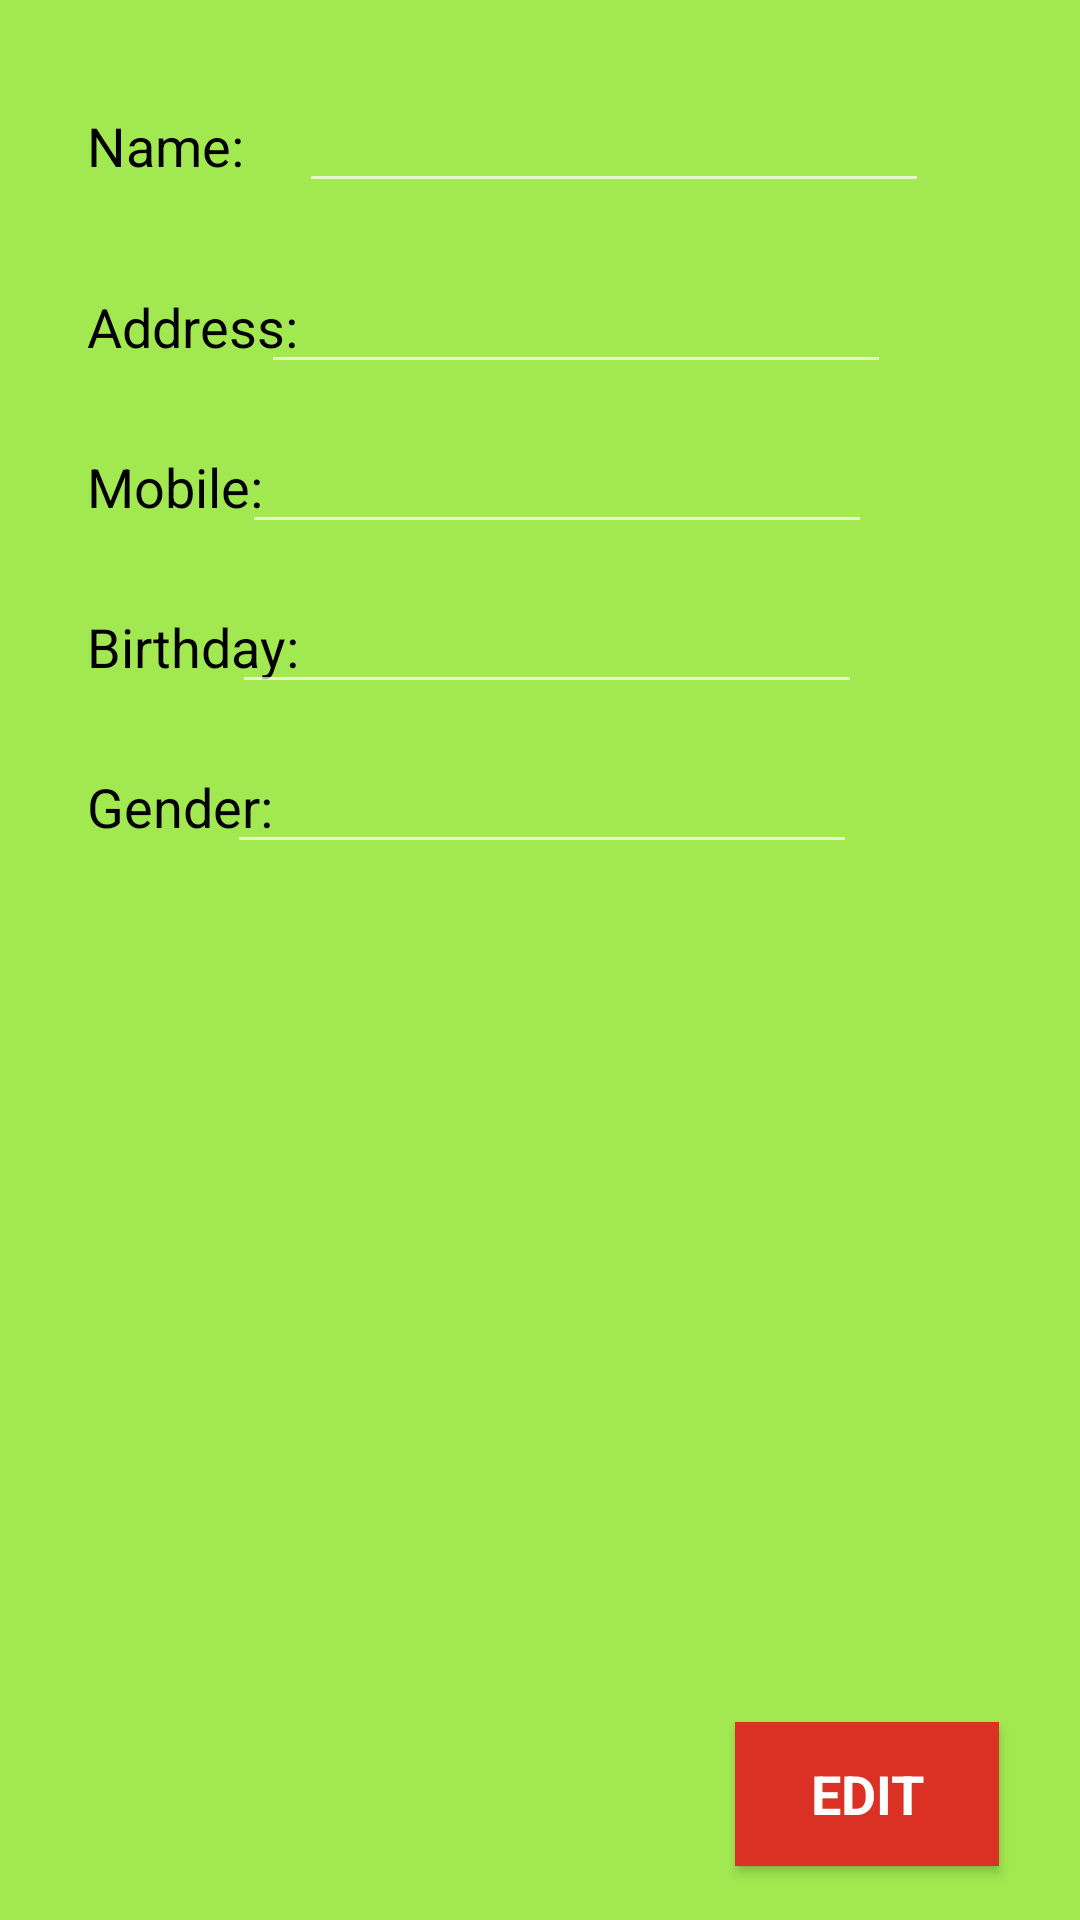

Android layout source for this screen:
<!-- AndroidManifest.xml: application theme Theme.FireApp -->
<!-- res/layout/activity_userprofile.xml -->
<?xml version="1.0" encoding="utf-8"?>
<androidx.constraintlayout.widget.ConstraintLayout xmlns:android="http://schemas.android.com/apk/res/android"
    xmlns:app="http://schemas.android.com/apk/res-auto"
    xmlns:tools="http://schemas.android.com/tools"
    android:layout_width="match_parent"
    android:layout_height="match_parent"
    android:background="#A2E851">

    <TextView
        android:id="@+id/textView6"
        android:layout_width="wrap_content"
        android:layout_height="wrap_content"
        android:layout_marginStart="124dp"
        android:layout_marginLeft="124dp"
        android:layout_marginTop="42dp"
        android:layout_marginEnd="124dp"
        android:layout_marginRight="124dp"
        android:layout_marginBottom="649dp"
        android:fontFamily="sans-serif-medium"
        android:text="@string/userprofile"
        android:textColor="@color/black"
        android:textSize="30sp"
        android:textStyle="bold"
        app:layout_constraintBottom_toBottomOf="parent"
        app:layout_constraintEnd_toEndOf="parent"
        app:layout_constraintStart_toStartOf="parent"
        app:layout_constraintTop_toTopOf="parent" />

    <TextView
        android:id="@+id/textView7"
        android:layout_width="wrap_content"
        android:layout_height="wrap_content"
        android:layout_marginStart="29dp"
        android:layout_marginLeft="29dp"
        android:layout_marginTop="40dp"
        android:text="@string/name"
        android:textColor="@color/black"
        android:textSize="18sp"
        app:layout_constraintStart_toStartOf="parent"
        app:layout_constraintTop_toBottomOf="@+id/textView6" />

    <EditText
        android:id="@+id/editTextTextPersonName2"
        android:layout_width="wrap_content"
        android:layout_height="wrap_content"
        android:layout_marginStart="44dp"
        android:layout_marginLeft="44dp"
        android:layout_marginEnd="76dp"
        android:layout_marginRight="76dp"
        android:ems="10"
        android:inputType="textPersonName"
        android:textColor="@color/black"
        app:layout_constraintBaseline_toBaselineOf="@+id/textView7"
        app:layout_constraintEnd_toEndOf="parent"
        app:layout_constraintStart_toEndOf="@+id/textView7" />

    <TextView
        android:id="@+id/textView8"
        android:layout_width="wrap_content"
        android:layout_height="wrap_content"
        android:layout_marginStart="29dp"
        android:layout_marginLeft="29dp"
        android:layout_marginTop="29dp"
        android:text="@string/address"
        android:textColor="@color/black"
        android:textSize="18sp"
        app:layout_constraintStart_toStartOf="parent"
        app:layout_constraintTop_toBottomOf="@+id/editTextTextPersonName2" />

    <TextView
        android:id="@+id/textView9"
        android:layout_width="wrap_content"
        android:layout_height="wrap_content"
        android:layout_marginStart="29dp"
        android:layout_marginLeft="29dp"
        android:layout_marginTop="29dp"
        android:text="@string/contact"
        android:textColor="@color/black"
        android:textSize="18sp"
        app:layout_constraintStart_toStartOf="parent"
        app:layout_constraintTop_toBottomOf="@+id/textView8" />

    <TextView
        android:id="@+id/textView10"
        android:layout_width="wrap_content"
        android:layout_height="wrap_content"
        android:layout_marginStart="29dp"
        android:layout_marginLeft="29dp"
        android:layout_marginTop="29dp"
        android:text="@string/birthday"
        android:textColor="@color/black"
        android:textSize="18sp"
        app:layout_constraintStart_toStartOf="parent"
        app:layout_constraintTop_toBottomOf="@+id/textView9" />

    <TextView
        android:id="@+id/textView11"
        android:layout_width="wrap_content"
        android:layout_height="wrap_content"
        android:layout_marginStart="29dp"
        android:layout_marginLeft="29dp"
        android:layout_marginTop="29dp"
        android:text="@string/gender"
        android:textColor="@color/black"
        android:textSize="18sp"
        app:layout_constraintStart_toStartOf="parent"
        app:layout_constraintTop_toBottomOf="@+id/textView10" />

    <EditText
        android:id="@+id/editTextTextPostalAddress"
        android:layout_width="wrap_content"
        android:layout_height="wrap_content"
        android:layout_marginEnd="76dp"
        android:layout_marginRight="76dp"
        android:ems="10"
        android:inputType="textPostalAddress"
        android:textColor="@color/black"
        app:layout_constraintBaseline_toBaselineOf="@+id/textView8"
        app:layout_constraintEnd_toEndOf="parent"
        app:layout_constraintStart_toStartOf="@+id/editTextTextPersonName2" />

    <EditText
        android:id="@+id/editTextPhone"
        android:layout_width="wrap_content"
        android:layout_height="wrap_content"
        android:layout_marginEnd="76dp"
        android:layout_marginRight="76dp"
        android:ems="10"
        android:inputType="phone"
        android:textColor="@color/black"
        app:layout_constraintBaseline_toBaselineOf="@+id/textView9"
        app:layout_constraintEnd_toEndOf="parent"
        app:layout_constraintStart_toStartOf="@+id/editTextTextPostalAddress" />

    <EditText
        android:id="@+id/editTextDate"
        android:layout_width="wrap_content"
        android:layout_height="wrap_content"
        android:layout_marginEnd="76dp"
        android:layout_marginRight="76dp"
        android:ems="10"
        android:inputType="date"
        android:textColor="@color/black"
        app:layout_constraintBaseline_toBaselineOf="@+id/textView10"
        app:layout_constraintEnd_toEndOf="parent"
        app:layout_constraintStart_toStartOf="@+id/editTextPhone" />

    <EditText
        android:id="@+id/editTextTextPersonName3"
        android:layout_width="wrap_content"
        android:layout_height="wrap_content"
        android:layout_marginEnd="76dp"
        android:layout_marginRight="76dp"
        android:ems="10"
        android:inputType="textPersonName"
        android:textColor="@color/black"
        app:layout_constraintBaseline_toBaselineOf="@+id/textView11"
        app:layout_constraintEnd_toEndOf="parent"
        app:layout_constraintStart_toStartOf="@+id/editTextDate" />

    <androidx.constraintlayout.utils.widget.ImageFilterView
        android:id="@+id/imageFilterView"
        android:layout_width="189dp"
        android:layout_height="172dp"
        android:layout_marginTop="428dp"
        android:contentDescription="userprofile"
        app:layout_constraintEnd_toEndOf="parent"
        app:layout_constraintStart_toStartOf="parent"
        app:layout_constraintTop_toTopOf="parent" />

    <Button
        android:id="@+id/button"
        android:layout_width="wrap_content"
        android:layout_height="wrap_content"
        android:layout_marginEnd="27dp"
        android:layout_marginRight="27dp"
        android:layout_marginBottom="18dp"
        android:background="@color/red"
        android:fontFamily="sans-serif"
        android:text="@string/edit"
        android:textColor="@color/white"
        android:textSize="18sp"
        android:textStyle="bold"
        app:layout_constraintBottom_toBottomOf="parent"
        app:layout_constraintEnd_toEndOf="parent" />
</androidx.constraintlayout.widget.ConstraintLayout>
<!-- resources referenced by this layout -->
<resources>
  <color name="black">#FF000000</color>
  <color name="red">#DB3024</color>
  <color name="white">#FFFFFFFF</color>
  <string name="address">Address:</string>
  <string name="birthday">Birthday:</string>
  <string name="contact">Mobile:</string>
  <string name="edit">Edit</string>
  <string name="gender">Gender:</string>
  <string name="name">Name:</string>
  <string name="userprofile">User Profile</string>
  <style name="Theme.FireApp" parent="Theme.AppCompat.NoActionBar">
          
          <item name="colorPrimary">@color/purple_500</item>
          <item name="colorPrimaryVariant">@color/purple_700</item>
          <item name="colorOnPrimary">@color/yellow</item>
          
          <item name="colorSecondary">@color/teal_200</item>
          <item name="colorSecondaryVariant">@color/teal_700</item>
          <item name="colorOnSecondary">@color/black</item>
          
          <item name="android:statusBarColor" tools:targetApi="l">?attr/colorPrimaryVariant</item>
          
      </style>
  <color name="purple_500">#FF6200EE</color>
  <color name="purple_700">#FF3700B3</color>
  <color name="yellow">#DBF00D</color>
  <color name="teal_200">#FF03DAC5</color>
  <color name="teal_700">#FF018786</color>
</resources>
